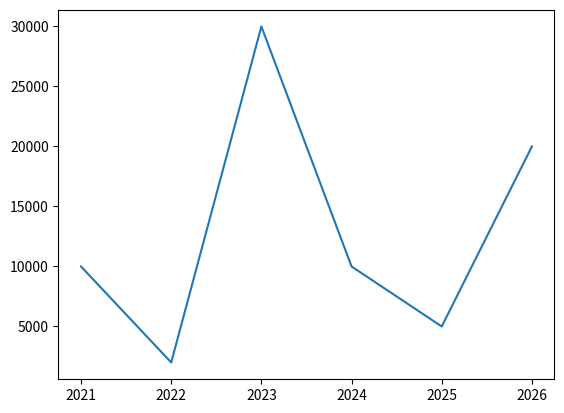

Reproduce this figure in Python.
import matplotlib.pyplot as plt

ano = [2021,2022,2023,2024,2025,2026]

vendas = [10000,2000,30000,10000,5000,20000]

plt.plot(ano, vendas)
plt.show()